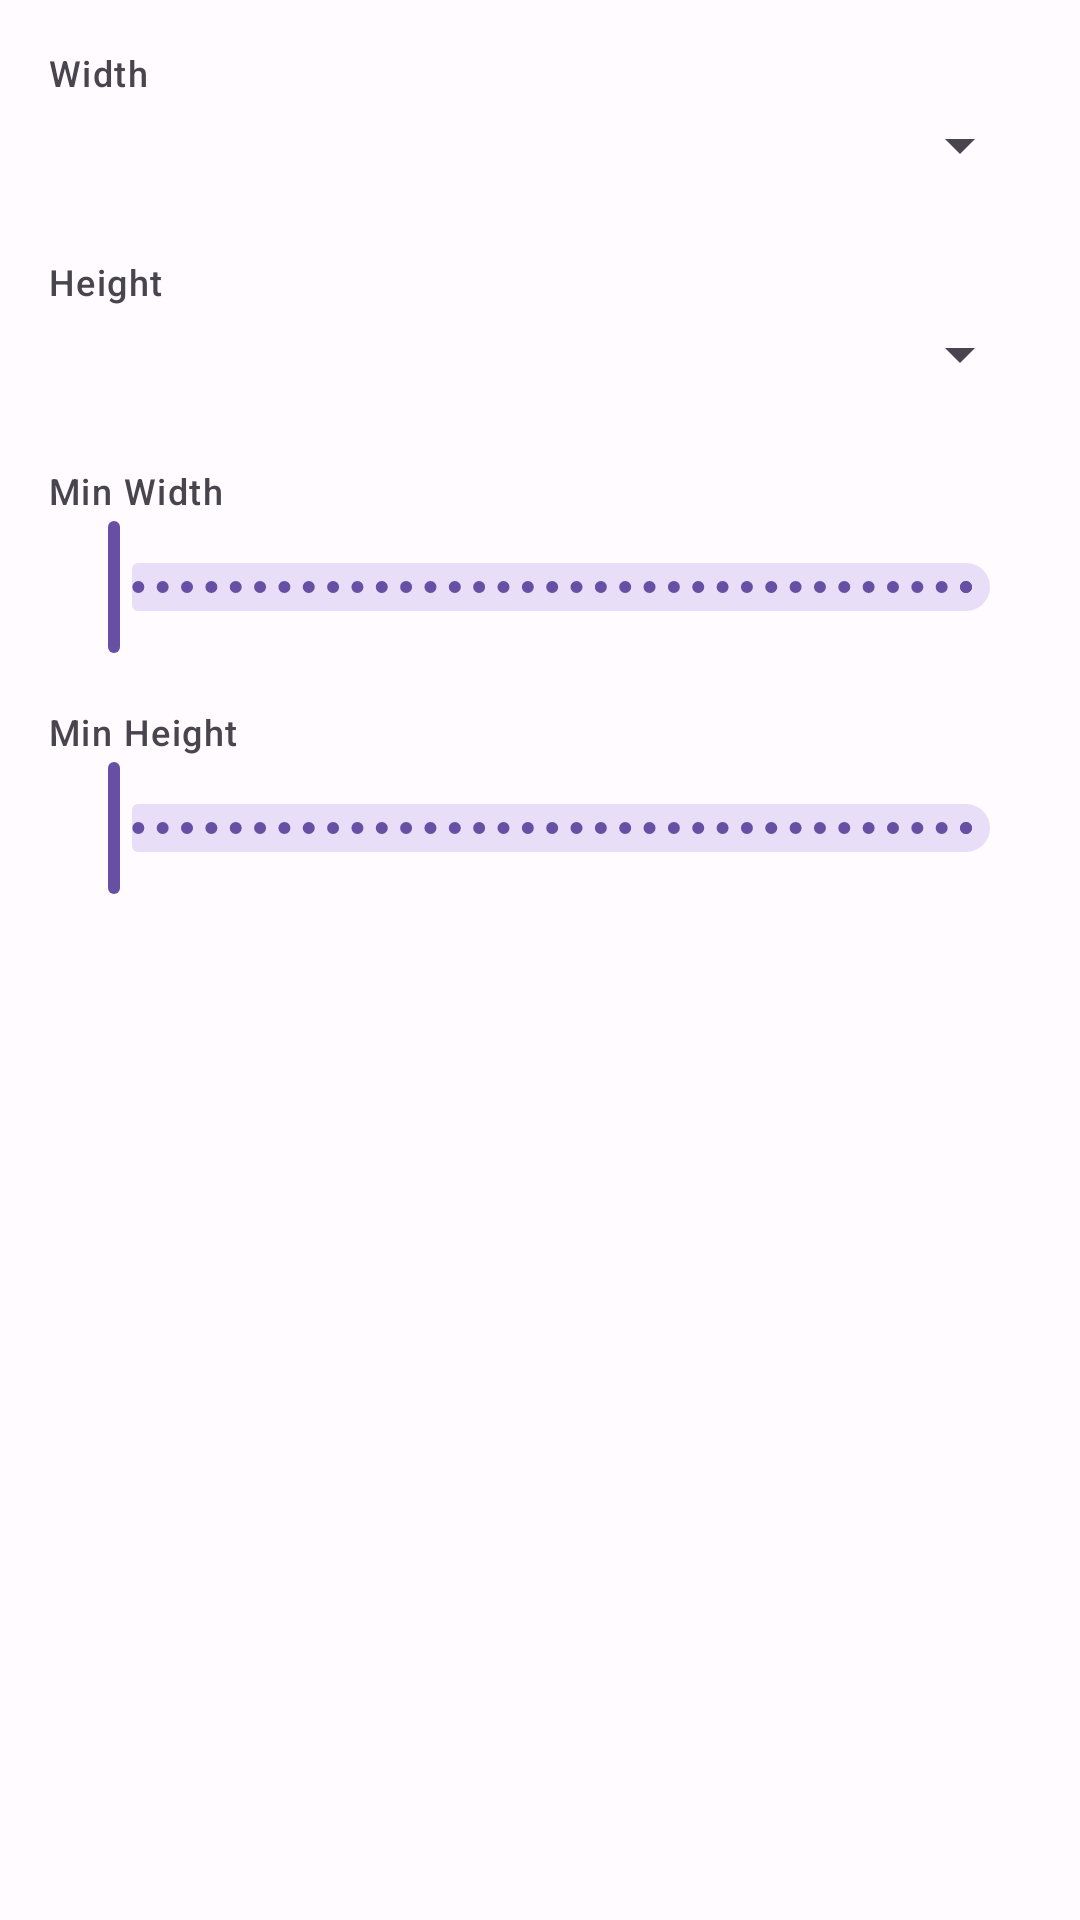

Reconstruct the res/layout file that produces this screen, plus the resources it refers to.
<!-- AndroidManifest.xml: application theme Theme.VisualUIBuilder -->
<!-- res/layout/tab_properties_dimensions.xml -->
<?xml version="1.0" encoding="utf-8"?>
<androidx.core.widget.NestedScrollView xmlns:android="http://schemas.android.com/apk/res/android"
    xmlns:app="http://schemas.android.com/apk/res-auto"
    android:layout_width="match_parent"
    android:layout_height="match_parent"
    android:padding="16dp">

    <LinearLayout
        android:layout_width="match_parent"
        android:layout_height="wrap_content"
        android:orientation="vertical">

        <TextView
            android:layout_width="wrap_content"
            android:layout_height="wrap_content"
            android:text="@string/dim_width"
            android:textAppearance="?attr/textAppearanceLabelMedium" />

        <Spinner
            android:id="@+id/spinnerWidth"
            android:layout_width="match_parent"
            android:layout_height="wrap_content"
            android:layout_marginTop="4dp" />

        <com.google.android.material.textfield.TextInputLayout
            style="@style/Widget.Material3.TextInputLayout.OutlinedBox"
            android:layout_width="match_parent"
            android:layout_height="wrap_content"
            android:layout_marginTop="4dp"
            android:hint="Width (dp)">

            <com.google.android.material.textfield.TextInputEditText
                android:id="@+id/editCustomWidth"
                android:layout_width="match_parent"
                android:layout_height="wrap_content"
                android:inputType="number"
                android:visibility="gone" />
        </com.google.android.material.textfield.TextInputLayout>

        <TextView
            android:layout_width="wrap_content"
            android:layout_height="wrap_content"
            android:layout_marginTop="16dp"
            android:text="@string/dim_height"
            android:textAppearance="?attr/textAppearanceLabelMedium" />

        <Spinner
            android:id="@+id/spinnerHeight"
            android:layout_width="match_parent"
            android:layout_height="wrap_content"
            android:layout_marginTop="4dp" />

        <com.google.android.material.textfield.TextInputLayout
            style="@style/Widget.Material3.TextInputLayout.OutlinedBox"
            android:layout_width="match_parent"
            android:layout_height="wrap_content"
            android:layout_marginTop="4dp"
            android:hint="Height (dp)">

            <com.google.android.material.textfield.TextInputEditText
                android:id="@+id/editCustomHeight"
                android:layout_width="match_parent"
                android:layout_height="wrap_content"
                android:inputType="number"
                android:visibility="gone" />
        </com.google.android.material.textfield.TextInputLayout>

        <TextView
            android:layout_width="wrap_content"
            android:layout_height="wrap_content"
            android:layout_marginTop="16dp"
            android:text="@string/dim_min_width"
            android:textAppearance="?attr/textAppearanceLabelMedium" />

        <com.google.android.material.slider.Slider
            android:id="@+id/sliderMinWidth"
            android:layout_width="match_parent"
            android:layout_height="wrap_content"
            android:valueFrom="0"
            android:valueTo="1000"
            android:stepSize="1" />

        <TextView
            android:layout_width="wrap_content"
            android:layout_height="wrap_content"
            android:layout_marginTop="16dp"
            android:text="@string/dim_min_height"
            android:textAppearance="?attr/textAppearanceLabelMedium" />

        <com.google.android.material.slider.Slider
            android:id="@+id/sliderMinHeight"
            android:layout_width="match_parent"
            android:layout_height="wrap_content"
            android:valueFrom="0"
            android:valueTo="1000"
            android:stepSize="1" />

    </LinearLayout>
</androidx.core.widget.NestedScrollView>
<!-- resources referenced by this layout -->
<resources>
  <string name="dim_height">Height</string>
  <string name="dim_min_height">Min Height</string>
  <string name="dim_min_width">Min Width</string>
  <string name="dim_width">Width</string>
  <style name="Theme.VisualUIBuilder" parent="Theme.Material3.DayNight.NoActionBar">
          <item name="android:statusBarColor" tools:targetApi="l">@android:color/transparent</item>
          <item name="android:navigationBarColor">@android:color/transparent</item>
          <item name="android:windowLightStatusBar" tools:targetApi="m">true</item>
          <item name="colorPrimary">@color/md_primary</item>
          <item name="colorOnPrimary">@color/md_on_primary</item>
          <item name="colorPrimaryContainer">@color/md_primary_container</item>
          <item name="colorOnPrimaryContainer">@color/md_on_primary_container</item>
          <item name="colorSecondary">@color/md_secondary</item>
          <item name="colorOnSecondary">@color/md_on_secondary</item>
          <item name="colorSecondaryContainer">@color/md_secondary_container</item>
          <item name="colorOnSecondaryContainer">@color/md_on_secondary_container</item>
          <item name="colorTertiary">@color/md_tertiary</item>
          <item name="colorOnTertiary">@color/md_on_tertiary</item>
          <item name="colorError">@color/md_error</item>
          <item name="colorOnError">@color/md_on_error</item>
          <item name="android:colorBackground">@color/md_background</item>
          <item name="colorOnBackground">@color/md_on_background</item>
          <item name="colorSurface">@color/md_surface</item>
          <item name="colorOnSurface">@color/md_on_surface</item>
          <item name="colorSurfaceVariant">@color/md_surface_variant</item>
          <item name="colorOnSurfaceVariant">@color/md_on_surface_variant</item>
          <item name="colorOutline">@color/md_outline</item>
          <item name="colorOutlineVariant">@color/md_outline_variant</item>
      </style>
  <color name="md_primary">#6750A4</color>
  <color name="md_on_primary">#FFFFFF</color>
  <color name="md_primary_container">#EADDFF</color>
  <color name="md_on_primary_container">#21005D</color>
  <color name="md_secondary">#625B71</color>
  <color name="md_on_secondary">#FFFFFF</color>
  <color name="md_secondary_container">#E8DEF8</color>
  <color name="md_on_secondary_container">#1D192B</color>
  <color name="md_tertiary">#7D5260</color>
  <color name="md_on_tertiary">#FFFFFF</color>
  <color name="md_error">#B3261E</color>
  <color name="md_on_error">#FFFFFF</color>
  <color name="md_background">#FFFBFE</color>
  <color name="md_on_background">#1C1B1F</color>
  <color name="md_surface">#FFFBFE</color>
  <color name="md_on_surface">#1C1B1F</color>
  <color name="md_surface_variant">#E7E0EC</color>
  <color name="md_on_surface_variant">#49454F</color>
  <color name="md_outline">#79747E</color>
  <color name="md_outline_variant">#CAC4D0</color>
</resources>
